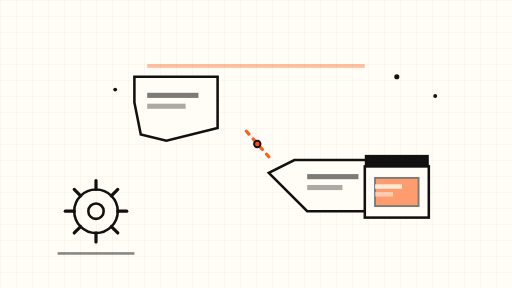
t = 0.00 s
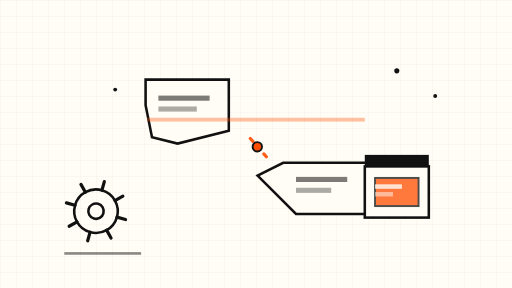
t = 1.75 s
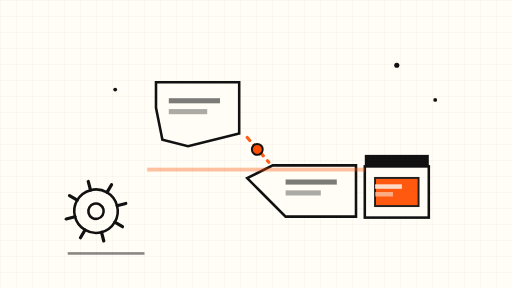
t = 3.38 s
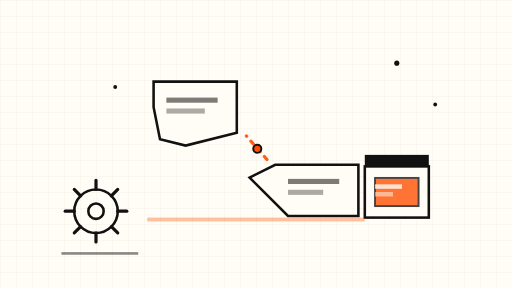
t = 5.00 s
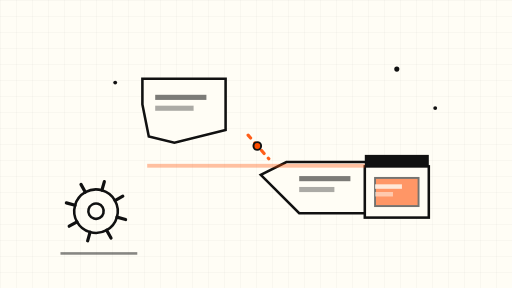
t = 6.75 s
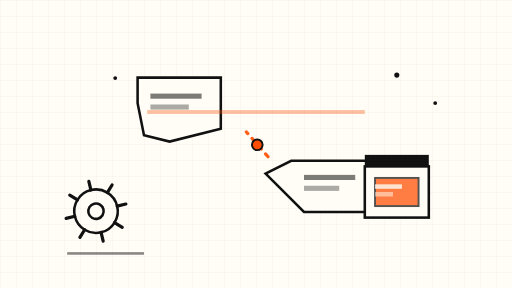
t = 8.50 s

The animated SVG that drew these frames (rendered in a browser with its animation timeline set to each time). Animation: 12 SMIL elements (animate=5,animateTransform=7); frames cover the first 8.50 s, repeats indefinitely.

<svg xmlns="http://www.w3.org/2000/svg" viewBox="0 0 800 450" role="img" aria-label="Abstract animation of a torn document being repaired">
  <defs>
    <pattern id="grid" width="25" height="25" patternUnits="userSpaceOnUse">
      <path d="M 25 0 L 0 0 0 25" fill="none" stroke="#111111" stroke-width="0.5" opacity="0.18"/>
    </pattern>
  </defs>

  <!-- cream background + fine grid -->
  <rect x="0" y="0" width="800" height="450" fill="#FFFDF5"/>
  <rect x="0" y="0" width="800" height="450" fill="url(#grid)"/>

  <!-- document outline: two torn halves drifting together (8s loop) -->
  <g>
    <animateTransform attributeName="transform" type="translate" values="0 0; 0 10; 0 0" dur="8s" repeatCount="indefinite"/>
    <g>
      <animateTransform attributeName="transform" type="translate" values="-40 0; 0 0; -40 0" dur="8s" repeatCount="indefinite"/>
      <path d="M 250 120 L 380 120 L 380 200 L 300 220 L 260 210 L 250 160 Z" fill="#FFFDF5" stroke="#111111" stroke-width="4"/>
      <rect x="270" y="145" width="80" height="8" fill="#111111" opacity="0.55"/>
      <rect x="270" y="162" width="60" height="8" fill="#111111" opacity="0.35"/>
    </g>
    <g>
      <animateTransform attributeName="transform" type="translate" values="40 0; 0 0; 40 0" dur="8s" repeatCount="indefinite"/>
      <path d="M 420 250 L 550 250 L 550 330 L 440 330 L 400 290 L 380 270 Z" fill="#FFFDF5" stroke="#111111" stroke-width="4"/>
      <rect x="440" y="272" width="80" height="8" fill="#111111" opacity="0.55"/>
      <rect x="440" y="289" width="55" height="8" fill="#111111" opacity="0.35"/>
    </g>
    <!-- orange repair seam that draws itself across the gap (12s) -->
    <path d="M 385 205 L 420 245" fill="none" stroke="#FF4D00" stroke-width="5" stroke-linecap="round"
          stroke-dasharray="6 10" opacity="0.9">
      <animate attributeName="stroke-dashoffset" from="64" to="0" dur="12s" repeatCount="indefinite"/>
    </path>
    <circle cx="402" cy="225" r="7" fill="#FF4D00" stroke="#111111" stroke-width="3">
      <animate attributeName="r" values="5; 9; 5" dur="6s" repeatCount="indefinite"/>
    </circle>
  </g>

  <!-- rotating gear motif (slow, 40s) -->
  <g transform="translate(150 330)">
    <g>
      <animateTransform attributeName="transform" type="rotate" from="0" to="360" dur="40s" repeatCount="indefinite"/>
      <circle r="34" fill="none" stroke="#111111" stroke-width="4"/>
      <circle r="12" fill="#FFFDF5" stroke="#111111" stroke-width="4"/>
      <g stroke="#111111" stroke-width="5" stroke-linecap="round">
        <line x1="0" y1="-34" x2="0" y2="-48"/>
        <line x1="0" y1="34" x2="0" y2="48"/>
        <line x1="-34" y1="0" x2="-48" y2="0"/>
        <line x1="34" y1="0" x2="48" y2="0"/>
        <line x1="-24" y1="-24" x2="-34" y2="-34"/>
        <line x1="24" y1="-24" x2="34" y2="-34"/>
        <line x1="-24" y1="24" x2="-34" y2="34"/>
        <line x1="24" y1="24" x2="34" y2="34"/>
      </g>
    </g>
    <rect x="-60" y="64" width="120" height="4" fill="#111111" opacity="0.5">
      <animate attributeName="x" values="-60; -42; -60" dur="6s" repeatCount="indefinite"/>
    </rect>
  </g>

  <!-- container / image layer stack: pulsing orange block (7s) -->
  <g transform="translate(620 300)">
    <rect x="-50" y="-40" width="100" height="80" fill="#FFFDF5" stroke="#111111" stroke-width="4"/>
    <rect x="-50" y="-58" width="100" height="18" fill="#111111"/>
    <rect x="-34" y="-22" width="68" height="44" fill="#FF4D00" stroke="#111111" stroke-width="3" opacity="0.92">
      <animate attributeName="opacity" values="0.55; 0.95; 0.55" dur="7s" repeatCount="indefinite"/>
    </rect>
    <rect x="-34" y="-12" width="42" height="7" fill="#FFFDF5" opacity="0.8"/>
    <rect x="-34" y="0" width="28" height="7" fill="#FFFDF5" opacity="0.5"/>
  </g>

  <!-- scan line drifting across the page (10s) -->
  <rect x="230" y="100" width="340" height="6" fill="#FF4D00" opacity="0.35">
    <animate attributeName="y" values="100; 340; 100" dur="10s" repeatCount="indefinite"/>
  </rect>

  <!-- small floating sparks (slow drift, 9s) -->
  <g fill="#111111">
    <circle cx="620" cy="120" r="4">
      <animateTransform attributeName="transform" type="translate" values="0 0; 0 -24; 0 0" dur="9s" repeatCount="indefinite"/>
    </circle>
    <circle cx="680" cy="150" r="3">
      <animateTransform attributeName="transform" type="translate" values="0 0; 0 20; 0 0" dur="9s" begin="2s" repeatCount="indefinite"/>
    </circle>
    <circle cx="180" cy="140" r="3">
      <animateTransform attributeName="transform" type="translate" values="0 0; 0 -18; 0 0" dur="9s" begin="4s" repeatCount="indefinite"/>
    </circle>
  </g>
</svg>
